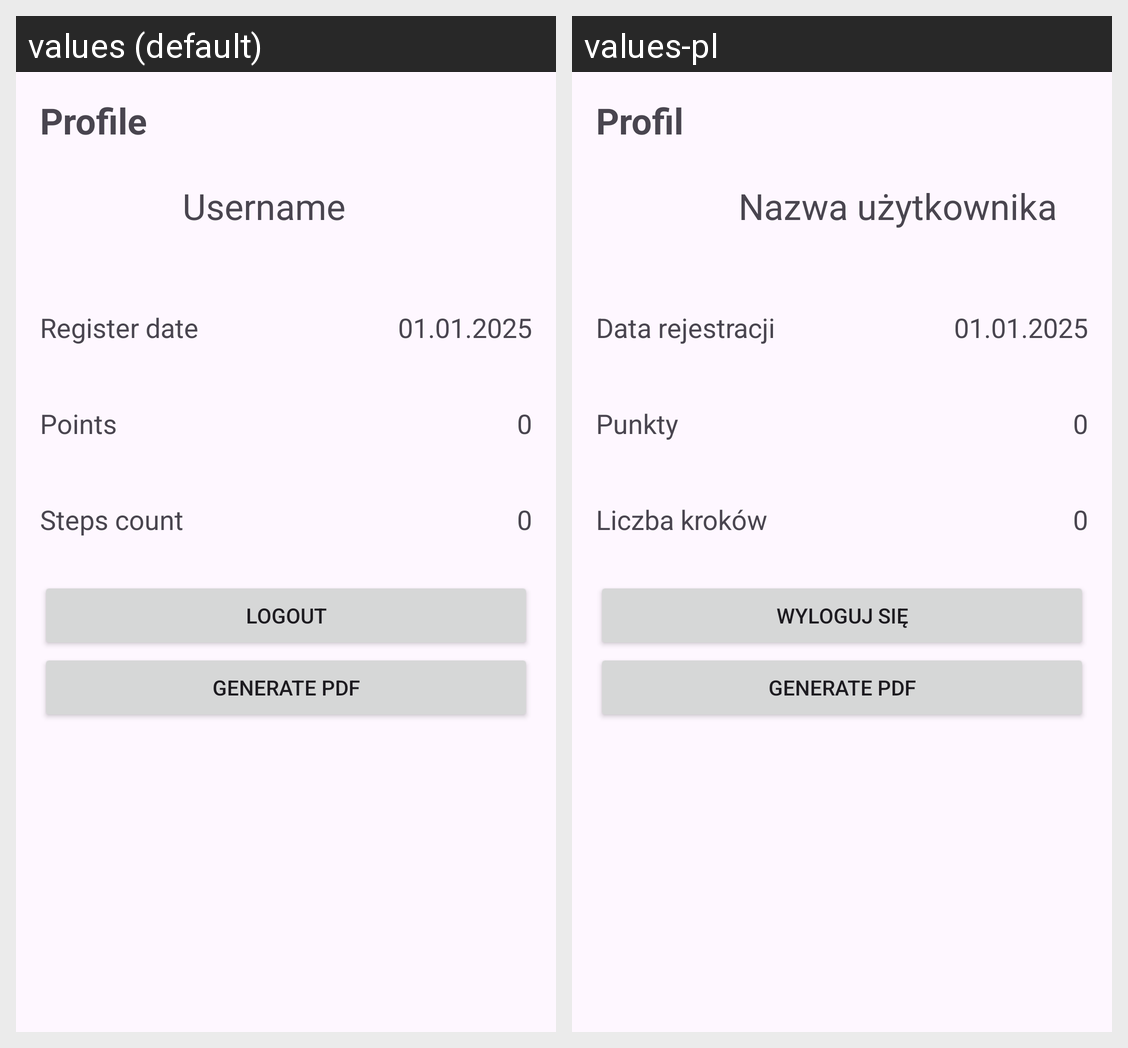

Locale-by-locale string values for the Android screen shown in this grid:
Android screen res/layout/fragment_profile.xml rendered under 2 locales, left to right: values (default), values-pl. Device: Nexus 5 (rendered at 1080×1920; each locale shown at half size, 540×960, under a caption strip naming it); theme Theme.ProjectGeoC.
Strings drawn on this screen, with the default value and each locale's value (text and hints the layout hard-codes, and strings that could not be matched under every locale, appear in the picture but are not listed):

bottomMenu_profile
  values: Profile
  values-pl: Profil

textView_username
  values: Username
  values-pl: Nazwa użytkownika

textView_userRegisterDate
  values: Register date
  values-pl: Data rejestracji

textView_userRegisterDateValue
  values: 01.01.2025
  values-pl: 01.01.2025  [not translated; the default value is used]

textView_userPoints
  values: Points
  values-pl: Punkty

textView_userSteps
  values: Steps count
  values-pl: Liczba kroków

button_logout
  values: Logout
  values-pl: Wyloguj się

generate_pdf
  values: Generate PDF
  values-pl: Generate PDF
